2-way image classification set "processed_data" from GitHub (maomao7784/Casting-Product-Quality-Inspection); label vocabulary: defective front, ok front.

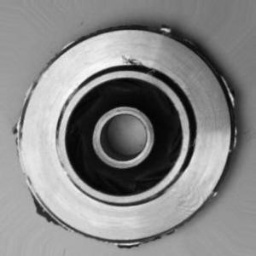
Label: defective front

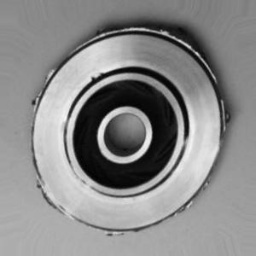
Label: defective front

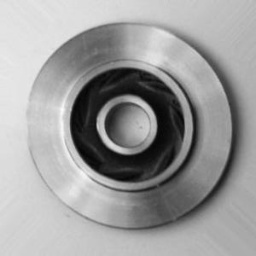
Label: ok front

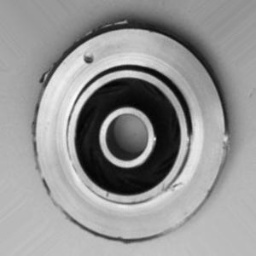
Label: defective front

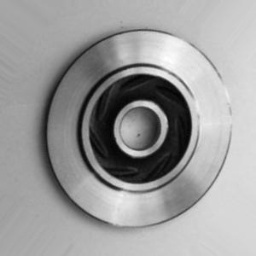
Label: ok front

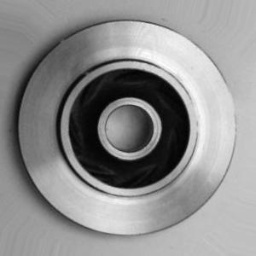
Label: ok front
